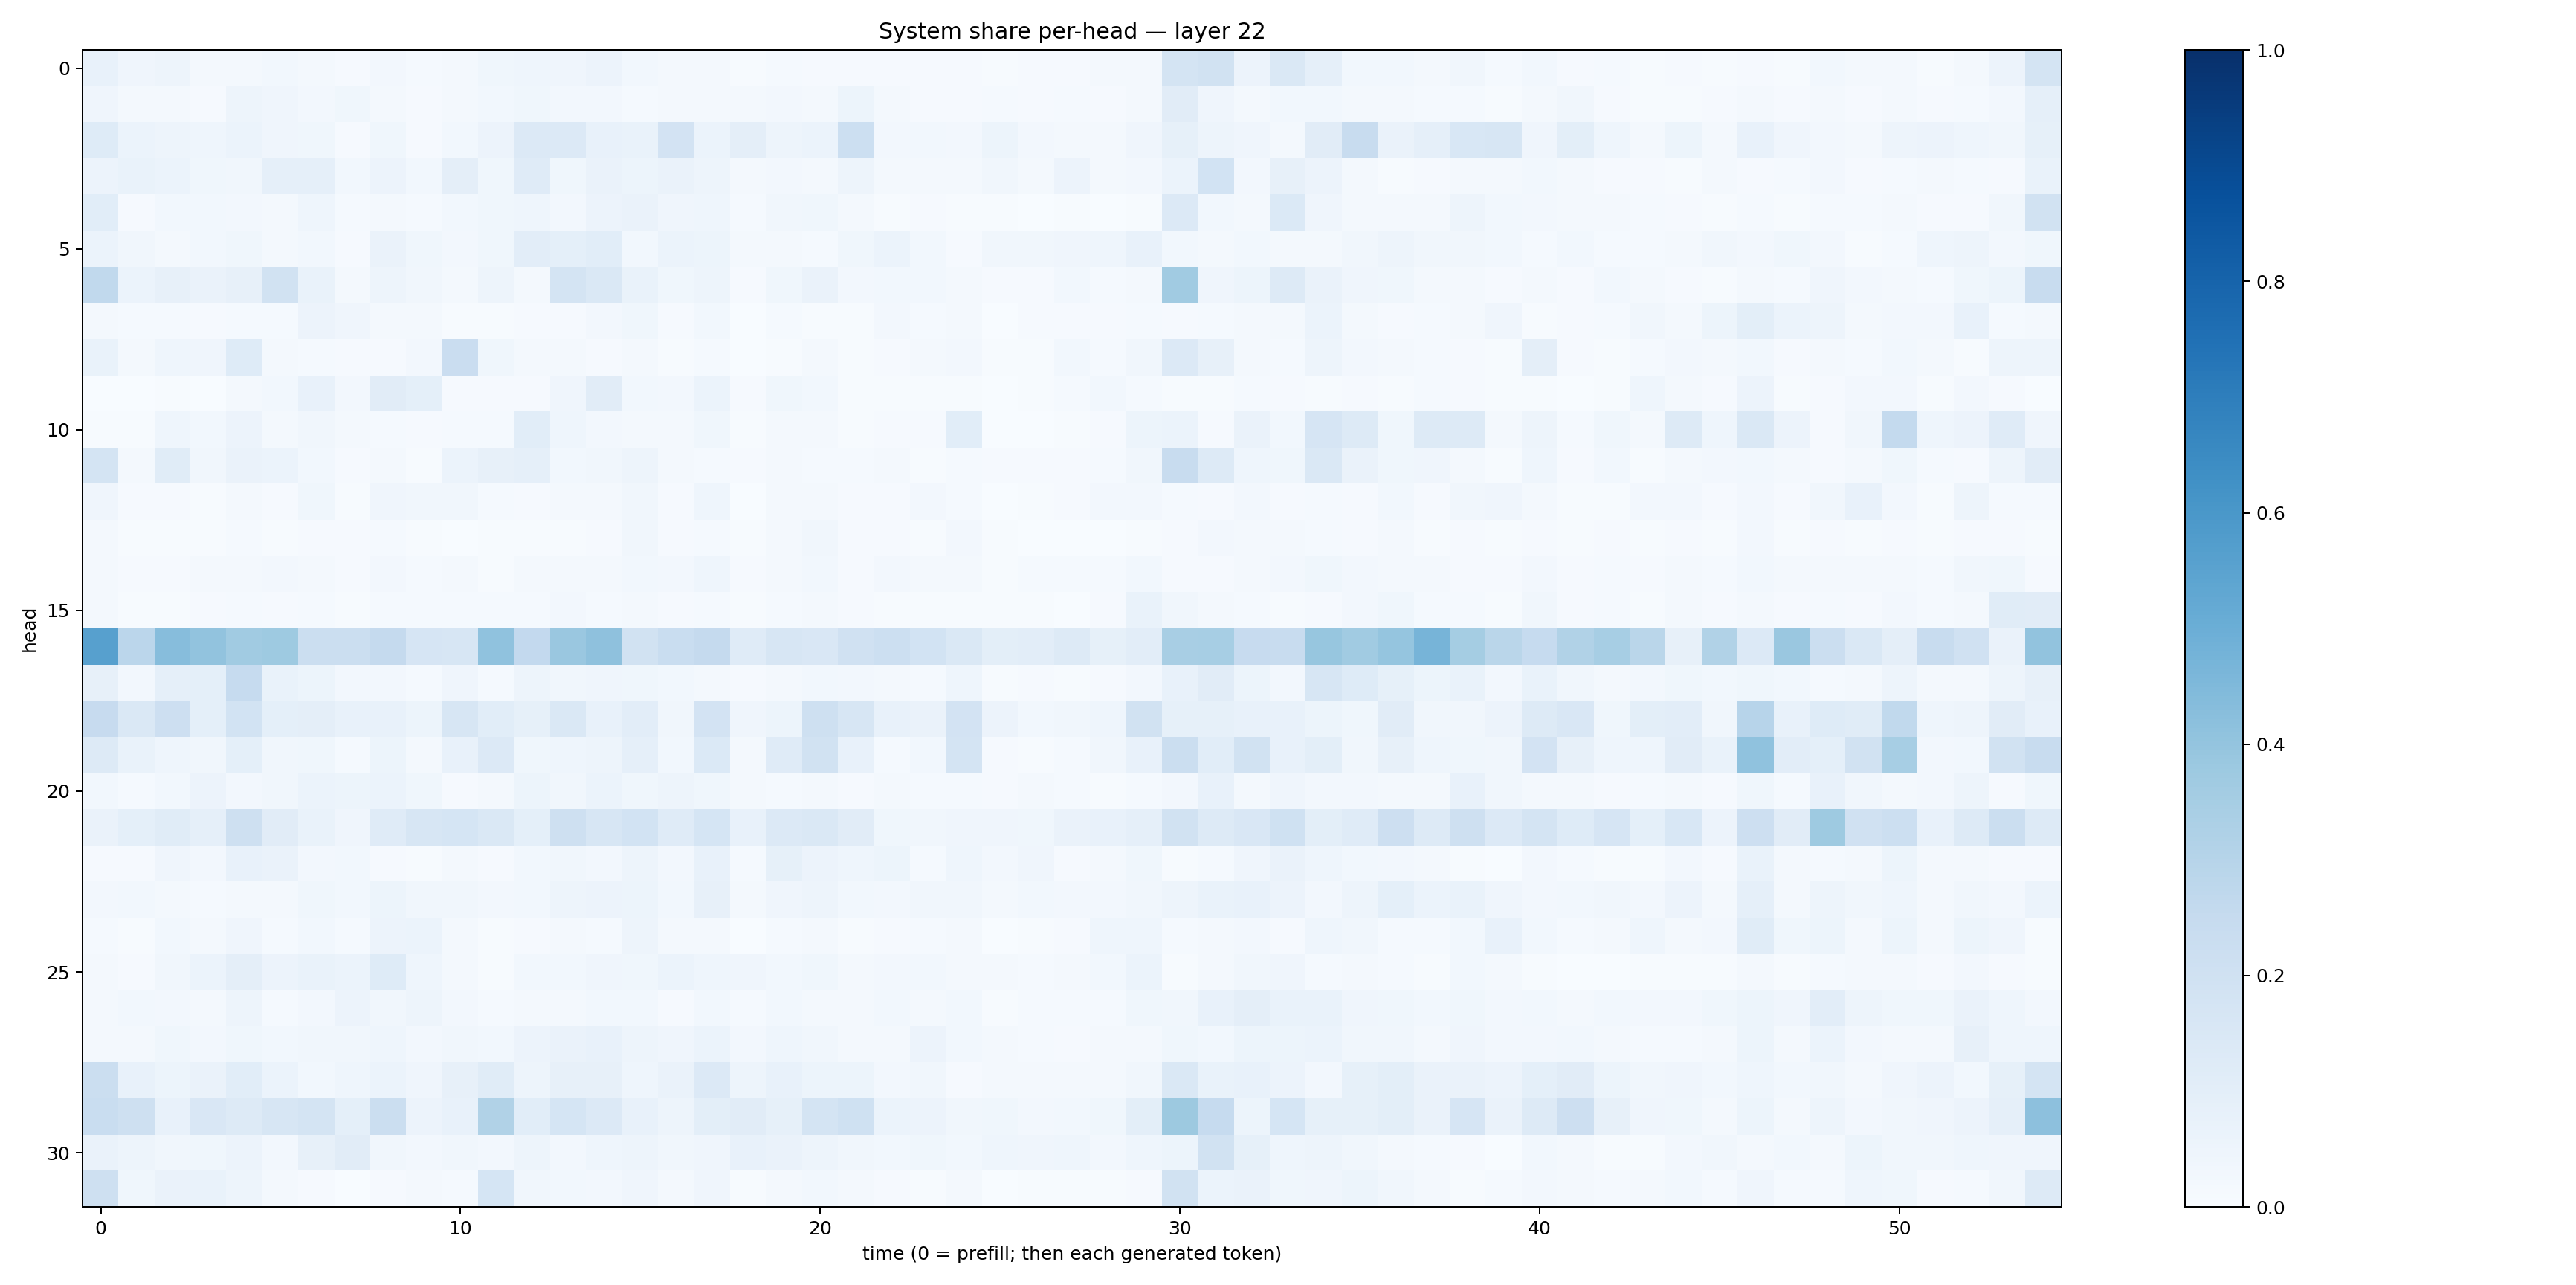

The data file committed next to this chart (first rows):
0.07705187, 0.040901925, 0.047447834, 0.01850114, 0.020710496, 0.031111907, 0.021097051, 0.011698383, 0.025997804, 0.011789642, 0.018843284, 0.03767403, 0.04449366, 0.042510755, 0.05655667, 0.027539646, 0.020205075, 0.021848995, 0.0052282754, 0.0135184275, 0.010156863, 0.009734594, 0.008195148, 0.010577942
0.04098, 0.02119, 0.01876, 0.01105, 0.04862, 0.03968, 0.02706, 0.03523, 0.0191, 0.01049, 0.01962, 0.02877, 0.03884, 0.02486, 0.02378, 0.0121, 0.01793, 0.02058, 0.01629, 0.02362, 0.01991, 0.05196, 0.01998, 0.01115
0.1238, 0.05906, 0.04704, 0.04353, 0.06101, 0.04253, 0.03686, 0.01126, 0.03811, 0.008393, 0.03097, 0.05791, 0.1338, 0.1334, 0.07678, 0.06692, 0.1814, 0.05989, 0.09534, 0.0481, 0.06065, 0.2174, 0.0248, 0.02882
0.05857, 0.06845, 0.05941, 0.03627, 0.03478, 0.08849, 0.08789, 0.03019, 0.05695, 0.02971, 0.09681, 0.03899, 0.12, 0.03663, 0.0641, 0.05394, 0.06466, 0.04896, 0.02053, 0.02691, 0.02106, 0.04713, 0.02275, 0.02217
0.1059, 0.009621, 0.03105, 0.03018, 0.02685, 0.02055, 0.04445, 0.01262, 0.02096, 0.01249, 0.03058, 0.03607, 0.04558, 0.02721, 0.05543, 0.06515, 0.04279, 0.04314, 0.01384, 0.03343, 0.03905, 0.02303, 0.006806, 0.007845
0.0607, 0.03451, 0.02066, 0.02922, 0.03709, 0.01964, 0.03025, 0.01065, 0.06425, 0.03744, 0.02416, 0.03835, 0.1019, 0.09234, 0.1077, 0.02871, 0.05943, 0.05116, 0.02123, 0.01739, 0.01257, 0.03848, 0.05992, 0.02863
0.2625, 0.06201, 0.08162, 0.06452, 0.07866, 0.1882, 0.07008, 0.01859, 0.04803, 0.03126, 0.02333, 0.04866, 0.02109, 0.1785, 0.1464, 0.06653, 0.03607, 0.04775, 0.01059, 0.03553, 0.06283, 0.02596, 0.03006, 0.0278
0.02243, 0.01178, 0.0121, 0.01129, 0.01384, 0.01299, 0.05665, 0.03939, 0.02154, 0.02288, 0.007075, 0.007288, 0.009241, 0.009121, 0.0249, 0.03801, 0.007953, 0.02801, 0.002516, 0.01346, 0.005316, 0.00391, 0.02352, 0.01421
0.06653, 0.01877, 0.04493, 0.03965, 0.1237, 0.01821, 0.01182, 0.007946, 0.00907, 0.02356, 0.2269, 0.03879, 0.01721, 0.02241, 0.007906, 0.01739, 0.00536, 0.0135, 0.003455, 0.006799, 0.01919, 0.005233, 0.0112, 0.02244
0.003335, 0.00238, 0.004961, 0.003155, 0.01945, 0.02882, 0.07116, 0.02481, 0.1109, 0.09074, 0.009838, 0.008418, 0.01152, 0.04179, 0.1125, 0.02915, 0.02466, 0.05944, 0.008898, 0.03667, 0.02818, 0.004132, 0.00539, 0.005849
0.006711, 0.005385, 0.045, 0.02845, 0.05507, 0.02168, 0.03281, 0.02076, 0.01383, 0.009326, 0.0135, 0.01281, 0.1076, 0.04573, 0.02667, 0.01705, 0.0162, 0.03649, 0.005714, 0.01961, 0.01665, 0.004273, 0.0109, 0.009852
0.1783, 0.02296, 0.1163, 0.033, 0.06612, 0.05976, 0.03087, 0.01075, 0.02249, 0.006223, 0.0595, 0.07888, 0.08849, 0.02981, 0.03202, 0.05021, 0.02339, 0.01497, 0.01094, 0.01604, 0.0134, 0.01562, 0.02233, 0.006971
0.0401, 0.008806, 0.01104, 0.005571, 0.0186, 0.009275, 0.03904, 0.006175, 0.03965, 0.03184, 0.03353, 0.01365, 0.01083, 0.01668, 0.01817, 0.0336, 0.009654, 0.04516, 0.00359, 0.01712, 0.02026, 0.007948, 0.0105, 0.02677
0.01865, 0.005256, 0.004912, 0.005308, 0.01446, 0.00699, 0.008792, 0.01101, 0.01182, 0.006696, 0.003379, 0.004008, 0.005598, 0.006571, 0.009861, 0.03151, 0.009489, 0.01559, 0.005273, 0.02, 0.03388, 0.0088, 0.01071, 0.007766
0.01754, 0.01014, 0.01155, 0.01642, 0.02131, 0.02494, 0.01759, 0.008745, 0.02544, 0.01243, 0.01671, 0.006323, 0.01709, 0.02083, 0.0201, 0.02974, 0.02581, 0.04539, 0.008755, 0.0234, 0.02989, 0.01098, 0.02691, 0.02203
0.01742, 0.006812, 0.005179, 0.008374, 0.01542, 0.008278, 0.01254, 0.007705, 0.01391, 0.01286, 0.0125, 0.01342, 0.01385, 0.02497, 0.01542, 0.01696, 0.01072, 0.01288, 0.004166, 0.01352, 0.02239, 0.0103, 0.007809, 0.006899
0.5588, 0.285, 0.4326, 0.4047, 0.3665, 0.3743, 0.2222, 0.2239, 0.2515, 0.1659, 0.1567, 0.4067, 0.2593, 0.3839, 0.4141, 0.1914, 0.2316, 0.2532, 0.1184, 0.1628, 0.1514, 0.1974, 0.2176, 0.1846
0.07984, 0.02607, 0.08968, 0.09134, 0.2483, 0.06981, 0.05296, 0.0259, 0.0265, 0.01494, 0.03938, 0.01556, 0.05038, 0.03351, 0.04124, 0.03582, 0.02869, 0.01962, 0.00803, 0.0162, 0.02866, 0.02374, 0.01585, 0.01325
0.2451, 0.1434, 0.2122, 0.09075, 0.1848, 0.09171, 0.09613, 0.07724, 0.07184, 0.05441, 0.1568, 0.1061, 0.08528, 0.1419, 0.07559, 0.1047, 0.03385, 0.1807, 0.04109, 0.054, 0.2076, 0.1581, 0.07093, 0.06493
0.1297, 0.069, 0.04651, 0.03215, 0.09178, 0.03146, 0.03766, 0.01221, 0.05464, 0.02092, 0.07758, 0.1339, 0.03579, 0.04379, 0.04971, 0.08946, 0.02914, 0.1369, 0.01676, 0.1183, 0.1929, 0.07347, 0.01434, 0.03012
0.0292, 0.01459, 0.02778, 0.05839, 0.0271, 0.03152, 0.06014, 0.05381, 0.06194, 0.03556, 0.01171, 0.01971, 0.0514, 0.03321, 0.05916, 0.03665, 0.04698, 0.03787, 0.01577, 0.0135, 0.02311, 0.007952, 0.017, 0.01277
0.06464, 0.09076, 0.1144, 0.0896, 0.2106, 0.1115, 0.06732, 0.03935, 0.1173, 0.1635, 0.1715, 0.1474, 0.0915, 0.2091, 0.1587, 0.184, 0.1206, 0.1708, 0.07681, 0.1341, 0.1466, 0.1107, 0.0387, 0.03417
0.01014, 0.01087, 0.0406, 0.02623, 0.07408, 0.06388, 0.02666, 0.02789, 0.01144, 0.007619, 0.02275, 0.01136, 0.02827, 0.0344, 0.02727, 0.04794, 0.02635, 0.07292, 0.01202, 0.08247, 0.05519, 0.04416, 0.05214, 0.0143
0.02439, 0.02864, 0.01573, 0.01346, 0.01954, 0.01614, 0.03564, 0.03082, 0.05408, 0.0332, 0.03272, 0.02407, 0.03001, 0.04878, 0.05641, 0.05283, 0.03027, 0.08161, 0.02333, 0.04089, 0.04831, 0.02982, 0.02687, 0.03404
0.0118, 0.007002, 0.02895, 0.02195, 0.03991, 0.01375, 0.02986, 0.0125, 0.05833, 0.06143, 0.02096, 0.004827, 0.01113, 0.01565, 0.01538, 0.04922, 0.01672, 0.02289, 0.003597, 0.01479, 0.01779, 0.005499, 0.01048, 0.01225
0.01698, 0.009131, 0.03226, 0.05946, 0.09375, 0.0552, 0.0668, 0.05934, 0.1218, 0.04544, 0.02138, 0.006799, 0.02969, 0.02778, 0.04189, 0.03791, 0.06123, 0.04663, 0.04233, 0.02805, 0.03555, 0.01746, 0.0246, 0.03034
0.02182, 0.02856, 0.02571, 0.01604, 0.0485, 0.01444, 0.026, 0.05655, 0.03235, 0.04701, 0.02434, 0.01293, 0.01913, 0.01973, 0.03111, 0.03051, 0.01146, 0.02989, 0.01405, 0.02777, 0.01885, 0.01824, 0.02885, 0.01692
0.02327, 0.01569, 0.03822, 0.02531, 0.03536, 0.0295, 0.03451, 0.03199, 0.04644, 0.02573, 0.03328, 0.03071, 0.05659, 0.06553, 0.07127, 0.04706, 0.0429, 0.05953, 0.02524, 0.04404, 0.03487, 0.01902, 0.023, 0.0555
0.2256, 0.07581, 0.05386, 0.06363, 0.1064, 0.05871, 0.02891, 0.04523, 0.06122, 0.04276, 0.07979, 0.1144, 0.05037, 0.07852, 0.08064, 0.04489, 0.06398, 0.133, 0.04697, 0.07587, 0.05181, 0.0542, 0.02553, 0.03391
0.2328, 0.2033, 0.07566, 0.1512, 0.1284, 0.1625, 0.1746, 0.08987, 0.2243, 0.05673, 0.0751, 0.3163, 0.1089, 0.168, 0.1356, 0.07602, 0.05056, 0.09879, 0.1107, 0.08531, 0.1722, 0.2023, 0.05969, 0.05542
0.06391, 0.05072, 0.03393, 0.03599, 0.05665, 0.02527, 0.08111, 0.111, 0.03332, 0.02454, 0.03145, 0.02534, 0.05006, 0.02638, 0.04678, 0.04774, 0.03386, 0.04036, 0.07116, 0.06493, 0.04897, 0.03357, 0.02771, 0.03626
0.2045, 0.03874, 0.06395, 0.06813, 0.04755, 0.02319, 0.008783, 0.003234, 0.008847, 0.01607, 0.01546, 0.1713, 0.03403, 0.02995, 0.02651, 0.04004, 0.01774, 0.04053, 0.005758, 0.02178, 0.02829, 0.01753, 0.01027, 0.007517
